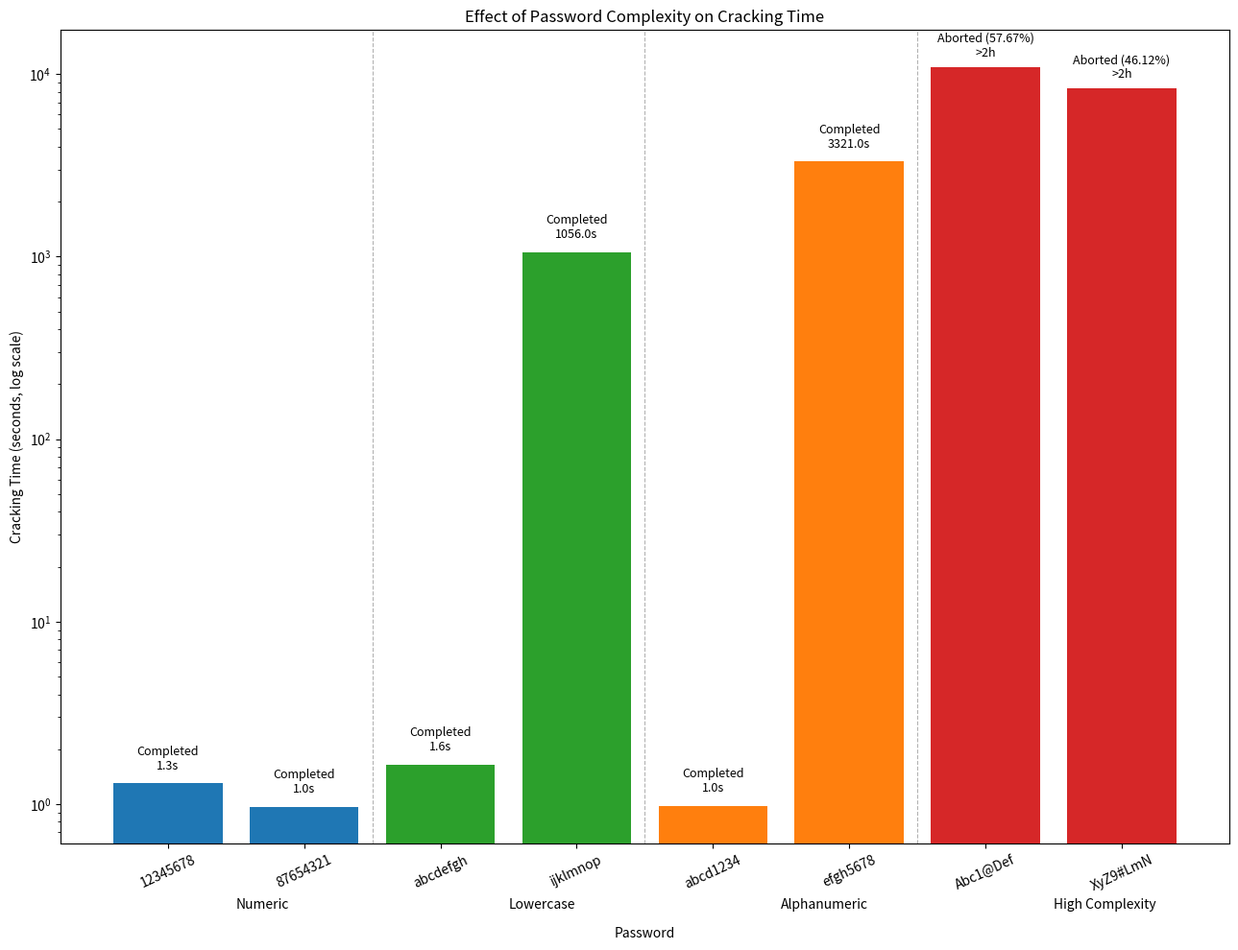

Source code (Python):
import matplotlib.pyplot as plt
import numpy as np

# 每个密码一个柱子
passwords = [
    "12345678", "87654321",
    "abcdefgh", "ijklmnop",
    "abcd1234", "efgh5678",
    "Abc1@Def", "XyZ9#LmN"
]

# cracking time（秒）
times = [
    1.303, 0.966,      # numeric
    1.646, 1056,       # lowercase (~17min36s ≈ 1056s)
    0.980, 3321,       # alphanumeric (~55min ≈ 3321s)
    10931, 8356        # complex（>2h）
]

# 状态
status = [
    "Completed", "Completed",
    "Completed", "Completed",
    "Completed", "Completed",
    "Aborted (57.67%)", "Aborted (46.12%)"
]

colors = [
    "tab:blue", "tab:blue",        # numeric
    "tab:green", "tab:green",      # lowercase
    "tab:orange", "tab:orange",    # alphanumeric
    "tab:red", "tab:red"           # complex
]

x = np.arange(len(passwords))

plt.figure(figsize=(13, 10))
bars = plt.bar(x, times, color=colors)

# log scale
plt.yscale("log")

plt.title("Effect of Password Complexity on Cracking Time")
plt.xlabel("Password", labelpad=25)
plt.ylabel("Cracking Time (seconds, log scale)")

# 只保留密码名
plt.xticks(x, passwords, rotation=25)

# 标注柱子
for i in range(len(passwords)):
    if "Aborted" in status[i]:
        plt.text(
            x[i], times[i] * 1.1,
            f"{status[i]}\n>2h",
            ha="center", va="bottom", fontsize=9
        )
    else:
        plt.text(
            x[i], times[i] * 1.15,
            f"{status[i]}\n{times[i]:.1f}s",
            ha='center', va='bottom', fontsize=9
        )

# 在底部加分组分隔线
for pos in [1.5, 3.5, 5.5]:
    plt.axvline(pos, color="gray", linestyle="--", linewidth=0.8, alpha=0.6)

# 在图底部用 axis transform 放组标题
group_centers = [0.5, 2.5, 4.5, 6.5]
group_labels = ["Numeric", "Lowercase", "Alphanumeric", "High Complexity"]

for xc, label in zip(group_centers, group_labels):
    plt.text(
    xc, -0.08, label,
    transform=plt.gca().get_xaxis_transform()
)

plt.subplots_adjust(bottom=0.35)  # 给底部分组标题留空间
plt.tight_layout()
plt.savefig("complexity.png", dpi=300, bbox_inches="tight")
plt.show()
